Image classification data set "ITS" (ncf-fcn/reside_dataset_mod on GitHub). Class labels (2): clear, haze.

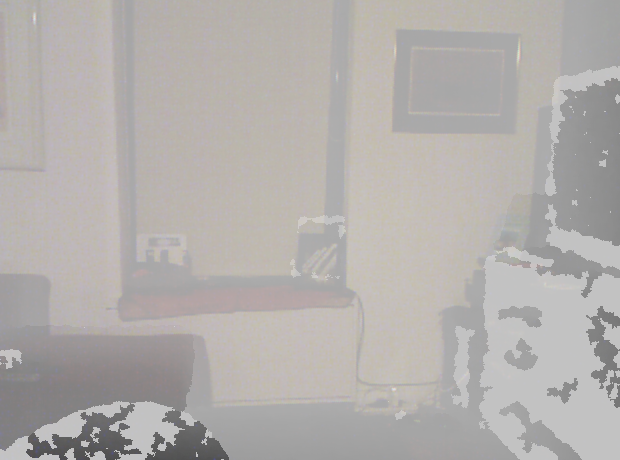
Label: haze

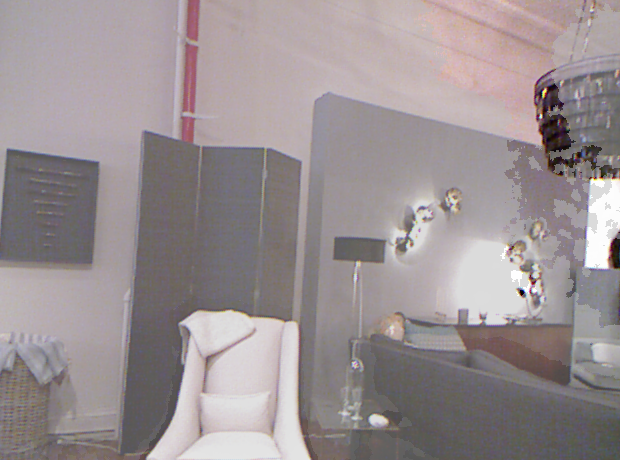
Label: haze

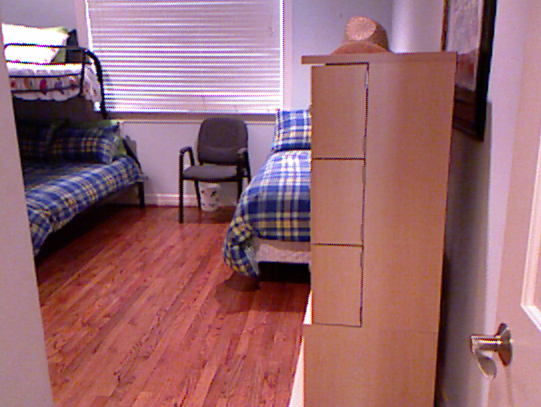
Label: clear

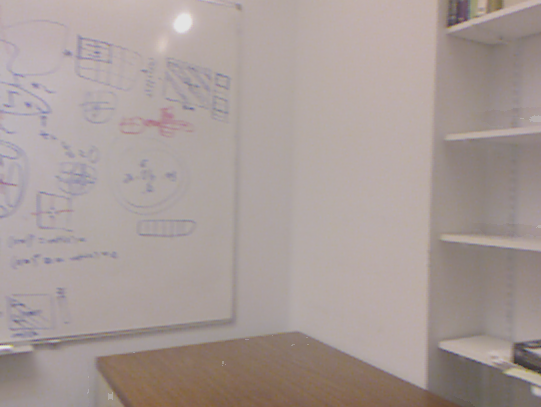
Label: haze

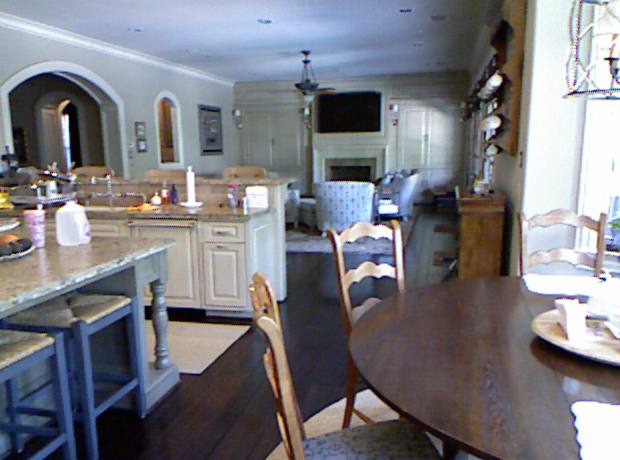
Label: clear

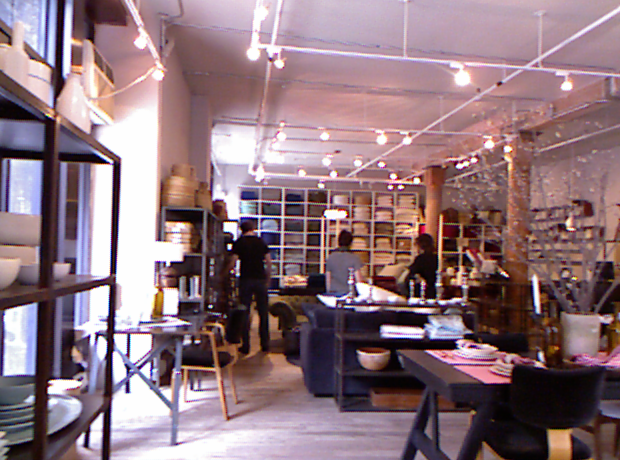
Label: clear
